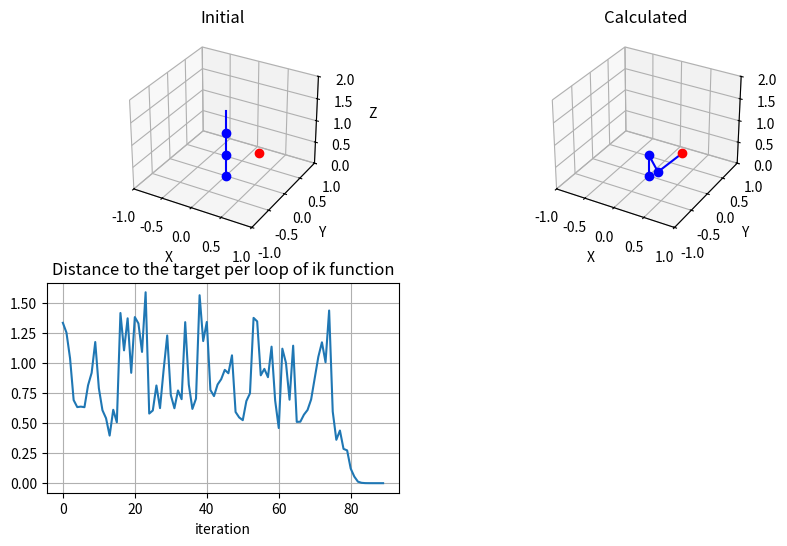

Source code (Python):
'''
BipedKinematicsクラスは、二足歩行ロボットの関節角度や足の位置などの運動特性を計算するための関数です。このクラスはロボットの物理的特性を入力として受け取り、その特性に基づいて運動学的な値を計算します。以下、BipedKinematicsクラスのパラメータと関数です。


パラメータ

L1: 上肢セグメントの長さ。
L2: 下腿部の長さ
L3: 足のセグメントの長さです。
hip_offset: 股関節と上腿骨セグメントの重心との距離。
foot_offset: 足首のジョイントから足部の質量の中心までの距離。
joint_limits: ロボットの関節角度の制限値。各関節のタプルとして表現される。
関数は以下の通りです。

forward_kinematics(q): 3次元空間における足の位置と体の向きを返します。
inverse_kinematics(x, y, z, phi): 足と胴体の位置と姿勢を指定して、ロボットの逆運動学計算を行う。希望のポーズを実現するための関節角度のセットを返します。
get_support_polygon(q): 2次元空間におけるポリゴンの頂点を返す。
check_support_polygon(q, x, y): 指定された足の位置 x,y が、ロボットのサポートポリゴン内にあるかどうかを、関節角度のセット q を与えてチェックする。


'''

'''
class BipedKinematics(BipedModel):
    def __init__(self, mass, height, foot_length, foot_width):
        super().__init__(mass, height, foot_length, foot_width)

    def forward_kinematics(self, hip_angle, knee_angle, ankle_angle):
        # Implementation of forward kinematics equations
        # ...
        return foot_position, joint_positions

    def inverse_kinematics(self, foot_position):
        # Implementation of inverse kinematics equations
        # ...
        return hip_angle, knee_angle, ankle_angle
'''

import numpy as np

# Jacobian_matrix function should be changed to suit your purpose.
class BipedKinematics:
    def __init__(self, dh_params):

        self._dh_params = dh_params

        self.saved_params = {'trajectory':[]}
        self.add_error_param = lambda x: self.saved_params['trajectory'].append(x)

    @property
    def dh_params(self):
        return self._dh_params.get_dh_params()
    
    
    def forward_kinematics(self, angles):
        self._dh_params.update_angle(angles)
        n = len(self.dh_params)
        T = np.eye(4)
        T_list = [T]
        for i in range(n):
            Ti = self._dh_to_matrix(self.dh_params[i])
            T = T @ Ti
            T_list.append(T)
        return T_list
    
    def inverse_kinematics(self, p_target, 
                           max_iterations = 1000, 
                           tolerance = 1e-6,
                           save_param_request = False):
        sr_gain = 0.1
        sr_I = sr_gain * np.eye(len(self.dh_params))
        angles = self._dh_params.get_joint_angles()
        for i in range(max_iterations):
            # Calculate the current position of the end-effector
            p_current = self.forward_kinematics(angles)[-1][:3, 3]
            # Calculate the error vector and check for convergence
            error = p_target - p_current
            # Distance to Target
            error_abs = np.linalg.norm(error)
            # Save error  
            if save_param_request:
                self.add_error_param(error_abs)
            # If the distance from the target is small enough, loop ends
            if error_abs < tolerance:
                break
            # Calculate the Jacobian matrix
            J = self._jacobi_matrix()
            # Calculate the inverse of the Jacobian matrix
            J_inv = np.linalg.pinv(J + sr_I )
            # Calculate the joint velocities
            v = J_inv @ error
            # Update the joint angles
            angles +=  v
            # Update the DH parameters
            self._dh_params.update_angle(angles)        
        if save_param_request:
            params = self.saved_params
            self.saved_params = {'trajectory':[]}
            return angles, params
        else:
            return angles

    def _dh_to_matrix(self,dh_params):
        #Convert DH parameters to a homogeneous transformation matrix.
        # 0_T_1 = Rx0 * Tx0 * Rz1 * Tz0
        a, alpha, d, theta = dh_params
        cos_theta = np.cos(theta)
        sin_theta = np.sin(theta)
        cos_alpha = np.cos(alpha)
        sin_alpha = np.sin(alpha)
        Ti = np.array([
            [cos_theta, -sin_theta, 0, a],
            [cos_alpha*sin_theta, cos_alpha*cos_theta, -sin_alpha, -d * sin_alpha],
            [sin_alpha*sin_theta, sin_alpha*cos_theta, cos_alpha, d*cos_alpha],
            [0, 0, 0, 1]
        ])
        return Ti
    def _jacobi_matrix(self):
        # This function should be changed to suit your purpose.
        return self._dh_params.get_jacobian()


class DHParams:
    def __init__(self, angles, L):
        self.__angles =  angles
        self.lengths = L
        self.update_angle(angles)
        
    def get_dh_params(self):
        return self.__dh_params
    def get_jacobian(self):
        return self.__jacobian
    def get_joint_angles(self):
        return self.__angles
    def update_angle(self, angles):
        q1, q2, q3 = self.__angles =  angles
        l1, l2, l3 = self.lengths
        # define DH parameters for the robot arm
        # a, alpha, d, theta
        self.__dh_params = np.array([
            [0., 0., l1, q1],
            [0., q2, l2, 0.],
            [0., q3, l3, 0.]
        ])
        self.__jacobian = np.array([
            [l2*np.sin(q2)*np.cos(q1) + l3*np.sin(q2)*np.cos(q1)*np.cos(q3) + l3*np.sin(q3)*np.cos(q1)*np.cos(q2), l2*np.sin(q1)*np.cos(q2) - l3*np.sin(q1)*np.sin(q2)*np.sin(q3) + l3*np.sin(q1)*np.cos(q2)*np.cos(q3), -l3*np.sin(q1)*np.sin(q2)*np.sin(q3) + l3*np.sin(q1)*np.cos(q2)*np.cos(q3)], 
            [l2*np.sin(q1)*np.sin(q2) + l3*np.sin(q1)*np.sin(q2)*np.cos(q3) + l3*np.sin(q1)*np.sin(q3)*np.cos(q2), -l2*np.cos(q1)*np.cos(q2) + l3*np.sin(q2)*np.sin(q3)*np.cos(q1) - l3*np.cos(q1)*np.cos(q2)*np.cos(q3), l3*np.sin(q2)*np.sin(q3)*np.cos(q1) - l3*np.cos(q1)*np.cos(q2)*np.cos(q3)], 
            [0., -l2*np.sin(q2) - l3*np.sin(q2)*np.cos(q3) - l3*np.sin(q3)*np.cos(q2), -l3*np.sin(q2)*np.cos(q3) - l3*np.sin(q3)*np.cos(q2)]
        ])
        return self.__dh_params

if __name__ == '__main__':
    import matplotlib.pyplot as plt

    angles=np.array([0., 0., 0.])
    L=np.array([0.5, 0.5, 0.5])
    arm_dh_param = DHParams(angles, L)
    arm = BipedKinematics(arm_dh_param)

    # Define the target position
    p_target = np.array([0.3, 0.5, 0.3])

    # Create figure
    fig = plt.figure(figsize=(10,6))
    ax1 = fig.add_subplot(2, 2, 1, projection='3d')
    ax2 = fig.add_subplot(2, 2, 2, projection='3d')
    ax3 = fig.add_subplot(2, 2, 3)

    # graph1
    T_list = arm.forward_kinematics(angles)
    for i in range(len(T_list)-1):
        p1 = T_list[i][:3, 3]
        p2 = T_list[i+1][:3, 3]
        ax1.plot([p1[0], p2[0]], [p1[1], p2[1]], [p1[2], p2[2]], 'b')
        ax1.plot(p1[0], p1[1], p1[2], 'b',marker='o')
    ax1.plot(p_target[0],p_target[1],p_target[2], 'r',marker='o')

    # graph2
    angles, error_list = arm.inverse_kinematics(p_target,1000,1e-6,True)
    T_list = arm.forward_kinematics(angles)
    for i in range(len(T_list)-1):
        p1 = T_list[i][:3, 3]
        p2 = T_list[i+1][:3, 3]
        ax2.plot([p1[0], p2[0]], [p1[1], p2[1]], [p1[2], p2[2]], 'b')
        ax2.plot(p1[0], p1[1], p1[2], 'b',marker='o')
    ax2.plot(p_target[0],p_target[1],p_target[2], 'r',marker='o')

    # graph3
    ax3.plot(error_list['trajectory'])

    # Setting glaph
    ax1.set_title('Initial')
    ax1.set_xlabel('X')
    ax1.set_ylabel('Y')
    ax1.set_zlabel('Z')
    ax1.set_xlim(-1, 1)
    ax1.set_ylim(-1, 1)
    ax1.set_zlim(0, 2)
    ax1.grid()

    ax2.set_title('Calculated')
    ax2.set_xlabel('X')
    ax2.set_ylabel('Y')
    ax2.set_zlabel('Z')
    ax2.set_xlim(-1, 1)
    ax2.set_ylim(-1, 1)
    ax2.set_zlim(0, 2)
    ax2.grid()

    ax3.set_title('Distance to the target per loop of ik function')
    ax3.grid()
    ax3.set_xlabel('iteration')

    plt.show()
